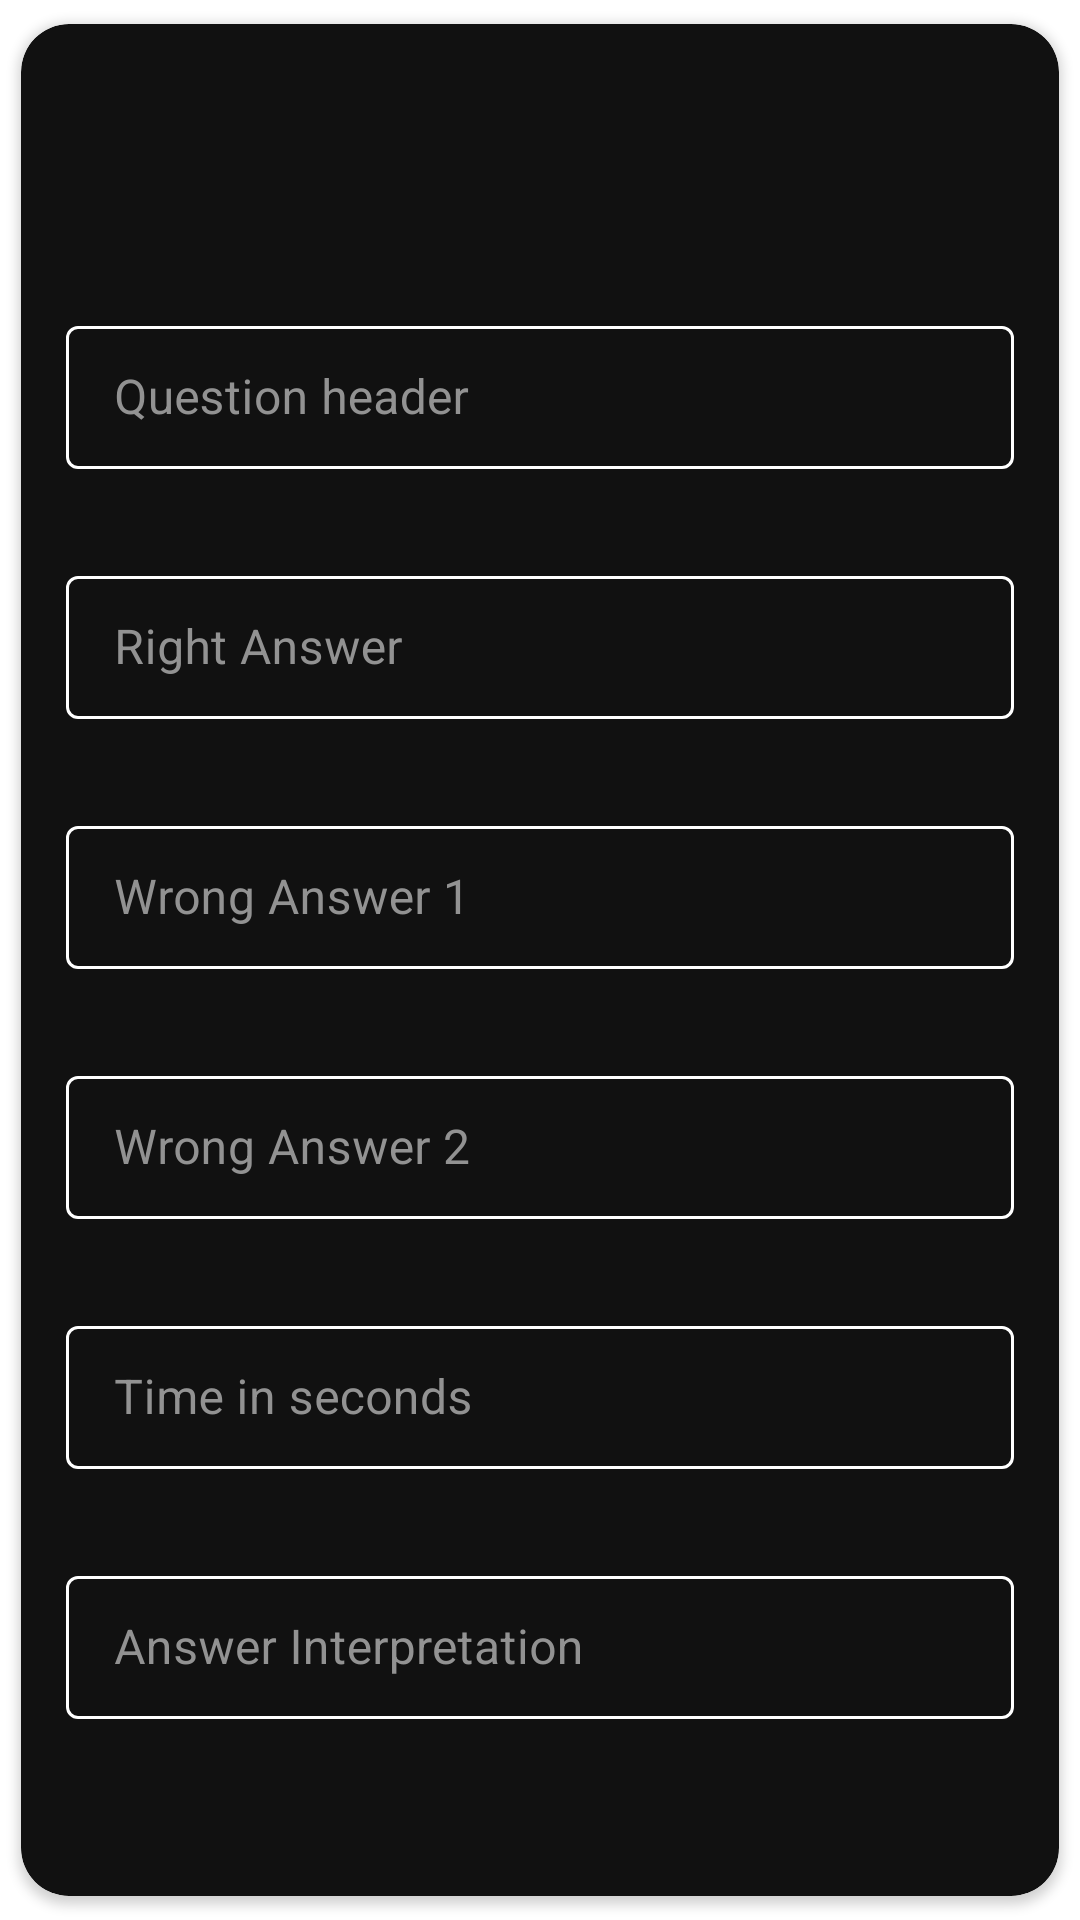

Produce the Android XML layout that renders to this screen, including the resource entries it uses.
<!-- AndroidManifest.xml: application theme Theme.QuizApp -->
<!-- res/layout/single_question_item.xml -->
<?xml version="1.0" encoding="utf-8"?>
<androidx.cardview.widget.CardView xmlns:android="http://schemas.android.com/apk/res/android"
    xmlns:app="http://schemas.android.com/apk/res-auto"
    android:layout_width="match_parent"
    android:layout_height="wrap_content"
    app:cardBackgroundColor="@color/colorDark"
    app:cardCornerRadius="16dp"
    app:cardUseCompatPadding="true">

    <LinearLayout
        android:orientation="vertical"
        android:layout_width="match_parent"
        android:layout_height="wrap_content"
        android:layout_margin="10dp">

        <TextView
            android:id="@+id/questionTitle"
            android:layout_width="match_parent"
            android:layout_height="wrap_content"
            android:layout_margin="24dp"
            android:textSize="24sp"
            android:textColor="@color/colorPrimary"
            android:fontFamily="@font/work_sans" />

        <com.google.android.material.textfield.TextInputLayout
            android:id="@+id/inputLayoutQuestion"
            android:layout_width="match_parent"
            android:layout_height="wrap_content"
            android:hint="@string/question_header"
            android:textColorHint="@color/colorLightText"
            android:layout_margin="5dp"
            app:errorEnabled="true"
            app:boxStrokeColor="@color/colorPrimary"
            style="@style/Widget.MaterialComponents.TextInputLayout.OutlinedBox.Dense">

            <com.google.android.material.textfield.TextInputEditText
                android:id="@+id/inputEditTextQuestion"
                android:textColor="@color/white"
                android:layout_width="match_parent"
                android:layout_height="wrap_content"
                android:inputType="text" />
        </com.google.android.material.textfield.TextInputLayout>

        <com.google.android.material.textfield.TextInputLayout
            android:id="@+id/inputLayoutRightAnswer"
            android:layout_width="match_parent"
            android:layout_height="wrap_content"
            android:hint="@string/right_answer"
            android:textColorHint="@color/colorLightText"
            android:layout_margin="5dp"
            app:errorEnabled="true"
            app:boxStrokeColor="@color/colorPrimary"
            style="@style/Widget.MaterialComponents.TextInputLayout.OutlinedBox.Dense">

            <com.google.android.material.textfield.TextInputEditText
                android:id="@+id/inputEditTextRightAnswer"
                android:textColor="@color/white"
                android:layout_width="match_parent"
                android:layout_height="wrap_content"
                android:inputType="text" />
        </com.google.android.material.textfield.TextInputLayout>

        <com.google.android.material.textfield.TextInputLayout
            android:id="@+id/inputLayoutWrong1"
            android:layout_width="match_parent"
            android:layout_height="wrap_content"
            android:hint="@string/wrong_answer_1"
            android:textColorHint="@color/colorLightText"
            android:layout_margin="5dp"
            app:errorEnabled="true"
            app:boxStrokeColor="@color/colorPrimary"
            style="@style/Widget.MaterialComponents.TextInputLayout.OutlinedBox.Dense">

            <com.google.android.material.textfield.TextInputEditText
                android:id="@+id/inputEditTextWrong1"
                android:textColor="@color/white"
                android:layout_width="match_parent"
                android:layout_height="wrap_content"
                android:inputType="text" />
        </com.google.android.material.textfield.TextInputLayout>


        <com.google.android.material.textfield.TextInputLayout
            android:id="@+id/inputLayoutWrong2"
            android:layout_width="match_parent"
            android:layout_height="wrap_content"
            android:hint="@string/wrong_answer_2"
            android:textColorHint="@color/colorLightText"
            android:layout_margin="5dp"
            app:errorEnabled="true"
            app:boxStrokeColor="@color/colorPrimary"
            style="@style/Widget.MaterialComponents.TextInputLayout.OutlinedBox.Dense">

            <com.google.android.material.textfield.TextInputEditText
                android:id="@+id/inputEditTextWrong2"
                android:textColor="@color/white"
                android:layout_width="match_parent"
                android:layout_height="wrap_content"
                android:inputType="text" />
        </com.google.android.material.textfield.TextInputLayout>

        <com.google.android.material.textfield.TextInputLayout
            android:id="@+id/inputLayoutTime"
            android:layout_width="match_parent"
            android:layout_height="wrap_content"
            android:hint="@string/time_in_seconds"
            android:textColorHint="@color/colorLightText"
            android:layout_margin="5dp"
            app:errorEnabled="true"
            app:boxStrokeColor="@color/colorPrimary"
            style="@style/Widget.MaterialComponents.TextInputLayout.OutlinedBox.Dense">

            <com.google.android.material.textfield.TextInputEditText
                android:id="@+id/inputEditTextTime"
                android:textColor="@color/white"
                android:layout_width="match_parent"
                android:layout_height="wrap_content"
                android:inputType="number" />
        </com.google.android.material.textfield.TextInputLayout>

        <com.google.android.material.textfield.TextInputLayout
            android:id="@+id/inputLayoutAnswerInterpretation"
            android:layout_width="match_parent"
            android:layout_height="wrap_content"
            android:hint="@string/answer_interpretation"
            android:textColorHint="@color/colorLightText"
            android:layout_margin="5dp"
            app:errorEnabled="true"
            app:boxStrokeColor="@color/colorPrimary"
            style="@style/Widget.MaterialComponents.TextInputLayout.OutlinedBox.Dense">

            <com.google.android.material.textfield.TextInputEditText
                android:id="@+id/inputEditTextAnswerInterpretation"
                android:textColor="@color/white"
                android:layout_width="match_parent"
                android:layout_height="wrap_content"
                android:inputType="text" />
        </com.google.android.material.textfield.TextInputLayout>

    </LinearLayout>

</androidx.cardview.widget.CardView>
<!-- resources referenced by this layout -->
<resources>
  <color name="colorDark">#111111</color>
  <color name="colorLightText">#929292</color>
  <color name="colorPrimary">#fff500</color>
  <color name="white">#FFFFFFFF</color>
  <string name="answer_interpretation">Answer Interpretation</string>
  <string name="question_header">Question header</string>
  <string name="right_answer">Right Answer</string>
  <string name="time_in_seconds">Time in seconds</string>
  <string name="wrong_answer_1">Wrong Answer 1</string>
  <string name="wrong_answer_2">Wrong Answer 2</string>
  <style name="Theme.QuizApp" parent="Theme.MaterialComponents.DayNight.NoActionBar">
          
  
  
  
          <item name="colorPrimary">@color/colorPrimary</item>
          <item name="colorPrimaryVariant">@color/colorPrimaryDark</item>
          <item name="colorOnPrimary">@color/white</item>
          
  
  
  
          <item name="colorSecondary">@color/colorAccent1</item>
          <item name="colorSecondaryVariant">@color/colorAccent2</item>
          <item name="colorOnSecondary">@color/black</item>
  
          <item name="android:navigationBarColor">@color/colorPrimaryDark</item>
  
  
          <item name="android:windowTranslucentStatus" tools:targetApi="19">true</item>
          
          <item name="android:statusBarColor" tools:targetApi="21">?attr/colorPrimaryVariant</item>
          
          <item name="android:alertDialogTheme">@style/YourAlertDialogTheme</item>
      </style>
  <color name="colorPrimaryDark">#000000</color>
  <color name="colorAccent1">#ff3800</color>
  <color name="colorAccent2">#ff4800</color>
  <color name="black">#FF000000</color>
  <style name="YourAlertDialogTheme" parent="Theme.MaterialComponents.Light.Dialog.Alert">
  
  
  
  
          <item name="colorOnPrimary">@color/colorPrimaryDark</item>
  
  
  
  
          <item name="colorPrimary">@color/colorPrimaryDark</item>
      </style>
</resources>
